Dataset: cashew_leaf_dataset (GitHub, davydon22/CashewNet-An-Ensemble-Deep-Learning-Framework). Classes: anthracnose, healthy, leaf miner, red rust.

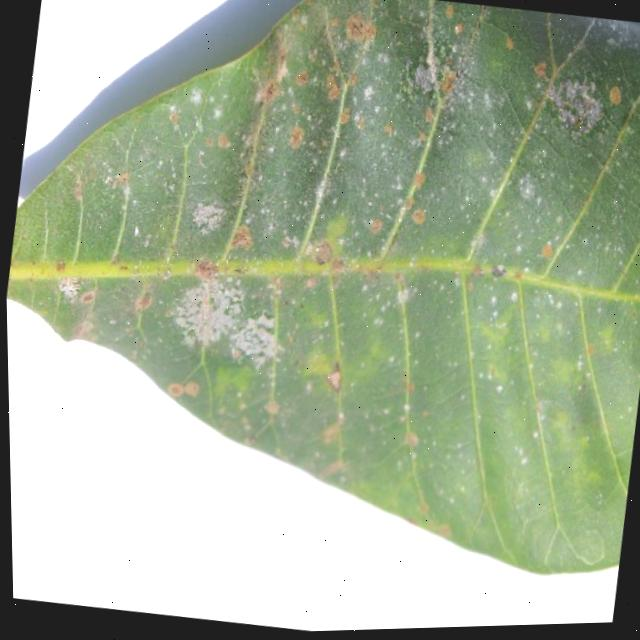
Label: red rust

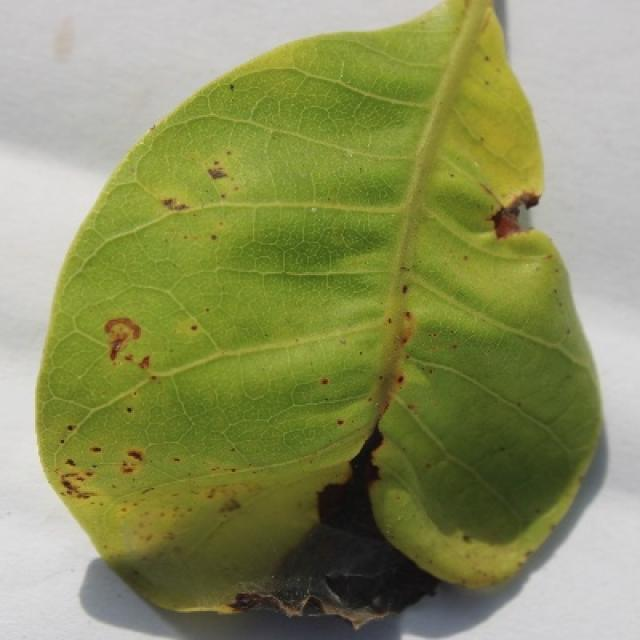
Label: anthracnose

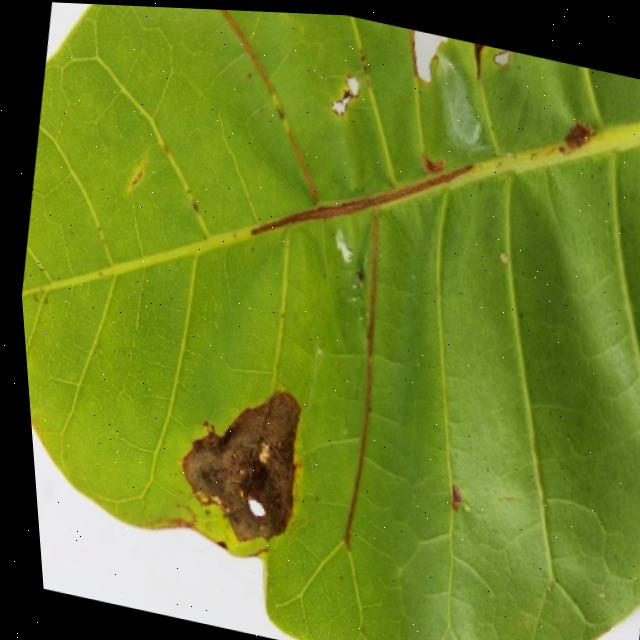
Label: leaf miner

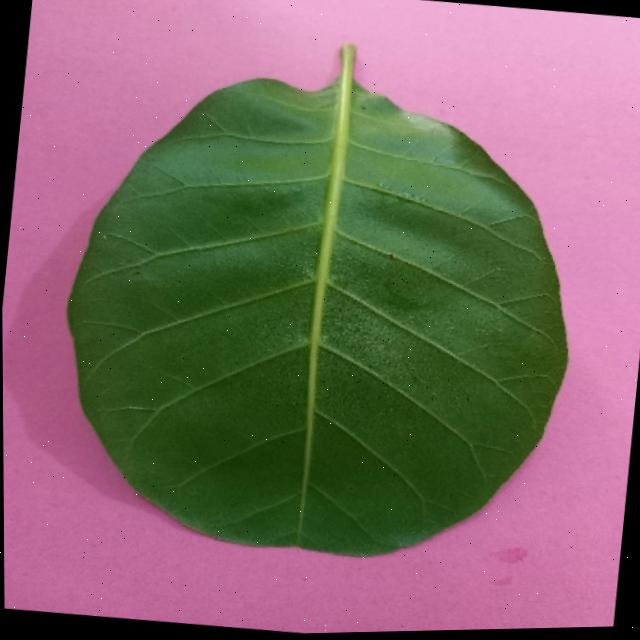
Label: healthy

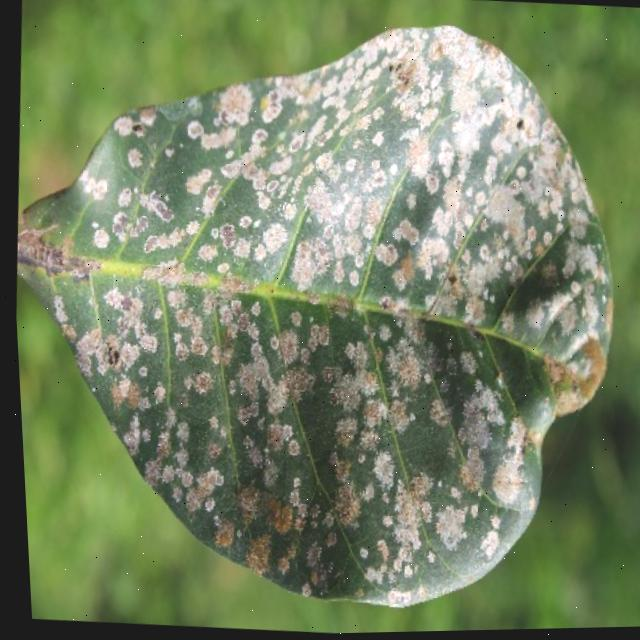
Label: red rust

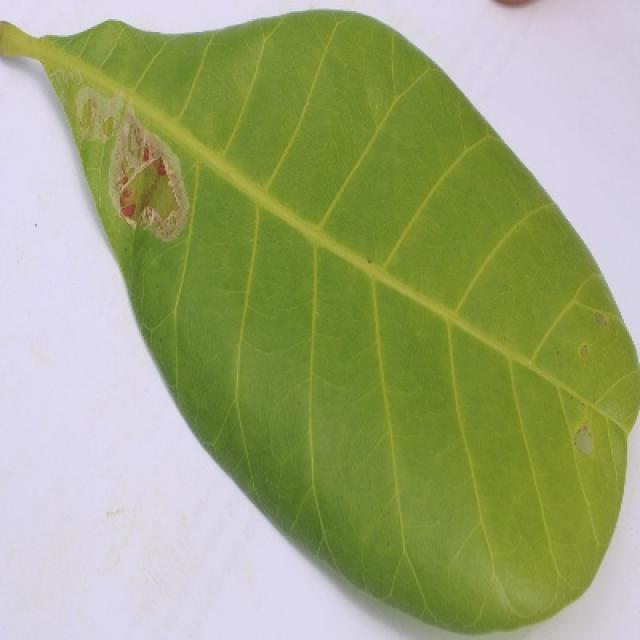
Label: leaf miner
